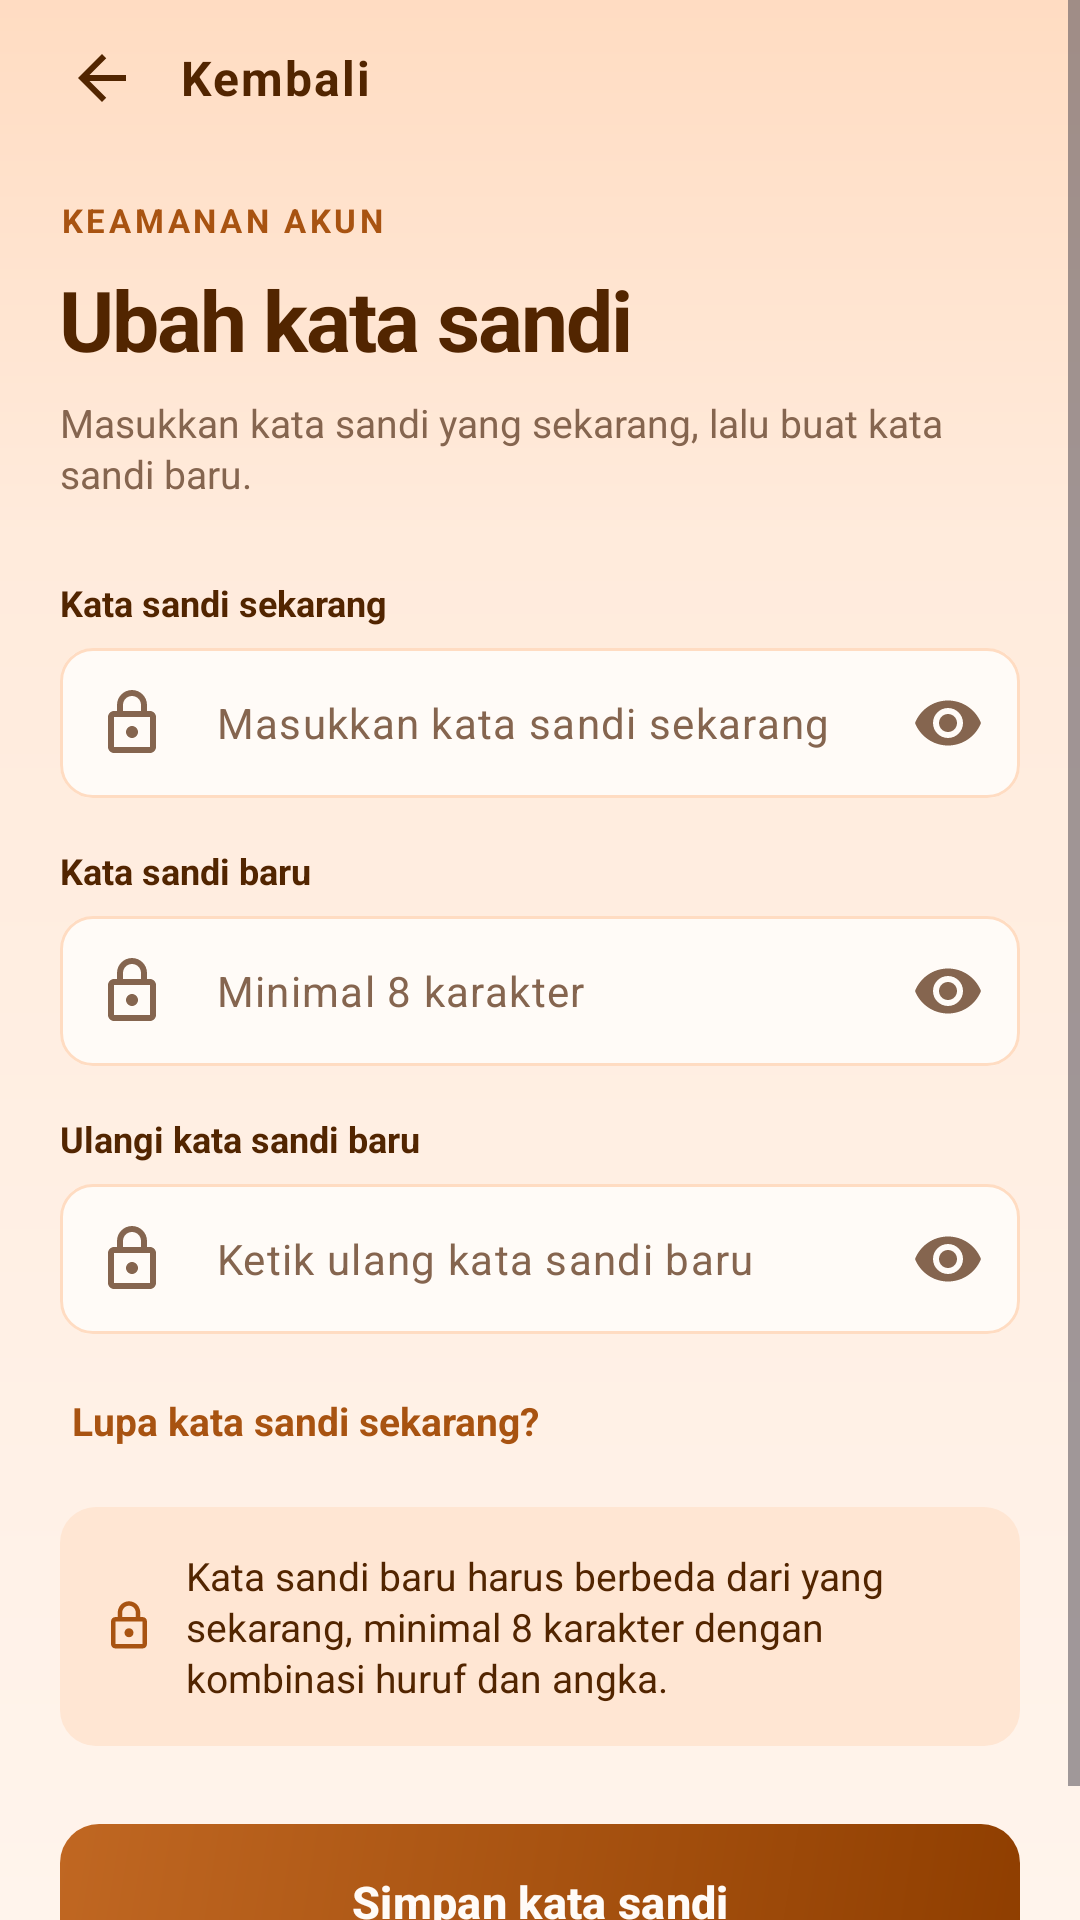

Write the Android layout XML for this screen, with the resource values it uses.
<!-- AndroidManifest.xml: application theme Theme.KopiInggil -->
<!-- res/layout/activity_ubah_kata_sandi.xml -->
<?xml version="1.0" encoding="utf-8"?>
<LinearLayout xmlns:android="http://schemas.android.com/apk/res/android"
    xmlns:app="http://schemas.android.com/apk/res-auto"
    xmlns:tools="http://schemas.android.com/tools"
    android:id="@+id/main"
    android:layout_width="match_parent"
    android:layout_height="match_parent"
    android:background="@drawable/bg_screen"
    android:orientation="vertical"
    tools:context=".UbahKataSandiActivity">

    <ScrollView
        android:layout_width="match_parent"
        android:layout_height="match_parent"
        android:fillViewport="true">

        <LinearLayout
            android:layout_width="match_parent"
            android:layout_height="wrap_content"
            android:orientation="vertical"
            android:paddingStart="20dp"
            android:paddingTop="12dp"
            android:paddingEnd="20dp"
            android:paddingBottom="28dp">

            <LinearLayout
                android:layout_width="match_parent"
                android:layout_height="wrap_content"
                android:gravity="center_vertical"
                android:orientation="horizontal">

                <ImageView
                    android:id="@+id/btnBack"
                    android:layout_width="28dp"
                    android:layout_height="28dp"
                    android:background="?attr/selectableItemBackgroundBorderless"
                    android:contentDescription="@string/cd_back"
                    android:padding="2dp"
                    android:src="@drawable/ic_arrow_back" />

                <TextView
                    android:layout_width="wrap_content"
                    android:layout_height="wrap_content"
                    android:layout_marginStart="12dp"
                    android:letterSpacing="0.04"
                    android:text="@string/cd_back"
                    android:textColor="@color/ngopi_ink"
                    android:textSize="16sp"
                    android:textStyle="bold" />
            </LinearLayout>

            <TextView
                android:layout_width="wrap_content"
                android:layout_height="wrap_content"
                android:layout_marginTop="26dp"
                android:letterSpacing="0.11"
                android:text="@string/chpw_eyebrow"
                android:textColor="@color/ngopi_primary"
                android:textSize="11sp"
                android:textStyle="bold" />

            <TextView
                android:layout_width="match_parent"
                android:layout_height="wrap_content"
                android:layout_marginTop="7dp"
                android:letterSpacing="-0.025"
                android:text="@string/chpw_title"
                android:textColor="@color/ngopi_ink"
                android:textSize="28sp"
                android:textStyle="bold" />

            <TextView
                android:layout_width="match_parent"
                android:layout_height="wrap_content"
                android:layout_marginTop="7dp"
                android:lineSpacingMultiplier="1.1"
                android:text="@string/chpw_subtitle"
                android:textColor="@color/ngopi_muted"
                android:textSize="13sp" />

            <TextView
                android:layout_width="wrap_content"
                android:layout_height="wrap_content"
                android:layout_marginTop="26dp"
                android:text="@string/chpw_current_label"
                android:textColor="@color/ngopi_ink"
                android:textSize="12sp"
                android:textStyle="bold" />

            <com.google.android.material.textfield.TextInputLayout
                android:id="@+id/tilCurrent"
                style="@style/Widget.Ngopi.TextInput"
                android:layout_width="match_parent"
                android:layout_height="wrap_content"
                android:layout_marginTop="7dp"
                app:endIconMode="password_toggle"
                app:startIconDrawable="@drawable/ic_lock">

                <com.google.android.material.textfield.TextInputEditText
                    android:id="@+id/etCurrent"
                    android:layout_width="match_parent"
                    android:layout_height="50dp"
                    android:hint="@string/chpw_current_hint"
                    android:imeOptions="actionNext"
                    android:inputType="textPassword"
                    android:maxLines="1"
                    android:paddingTop="0dp"
                    android:paddingBottom="0dp"
                    android:textColor="@color/ngopi_ink"
                    android:textColorHint="@color/ngopi_muted"
                    android:textSize="14sp" />
            </com.google.android.material.textfield.TextInputLayout>

            <TextView
                android:layout_width="wrap_content"
                android:layout_height="wrap_content"
                android:layout_marginTop="16dp"
                android:text="@string/chpw_new_label"
                android:textColor="@color/ngopi_ink"
                android:textSize="12sp"
                android:textStyle="bold" />

            <com.google.android.material.textfield.TextInputLayout
                android:id="@+id/tilNew"
                style="@style/Widget.Ngopi.TextInput"
                android:layout_width="match_parent"
                android:layout_height="wrap_content"
                android:layout_marginTop="7dp"
                app:endIconMode="password_toggle"
                app:startIconDrawable="@drawable/ic_lock">

                <com.google.android.material.textfield.TextInputEditText
                    android:id="@+id/etNew"
                    android:layout_width="match_parent"
                    android:layout_height="50dp"
                    android:hint="@string/register_password_hint"
                    android:imeOptions="actionNext"
                    android:inputType="textPassword"
                    android:maxLines="1"
                    android:paddingTop="0dp"
                    android:paddingBottom="0dp"
                    android:textColor="@color/ngopi_ink"
                    android:textColorHint="@color/ngopi_muted"
                    android:textSize="14sp" />
            </com.google.android.material.textfield.TextInputLayout>

            <TextView
                android:layout_width="wrap_content"
                android:layout_height="wrap_content"
                android:layout_marginTop="16dp"
                android:text="@string/chpw_confirm_label"
                android:textColor="@color/ngopi_ink"
                android:textSize="12sp"
                android:textStyle="bold" />

            <com.google.android.material.textfield.TextInputLayout
                android:id="@+id/tilConfirm"
                style="@style/Widget.Ngopi.TextInput"
                android:layout_width="match_parent"
                android:layout_height="wrap_content"
                android:layout_marginTop="7dp"
                app:endIconMode="password_toggle"
                app:startIconDrawable="@drawable/ic_lock">

                <com.google.android.material.textfield.TextInputEditText
                    android:id="@+id/etConfirm"
                    android:layout_width="match_parent"
                    android:layout_height="50dp"
                    android:hint="@string/chpw_confirm_hint"
                    android:imeOptions="actionDone"
                    android:inputType="textPassword"
                    android:maxLines="1"
                    android:paddingTop="0dp"
                    android:paddingBottom="0dp"
                    android:textColor="@color/ngopi_ink"
                    android:textColorHint="@color/ngopi_muted"
                    android:textSize="14sp" />
            </com.google.android.material.textfield.TextInputLayout>

            <TextView
                android:id="@+id/tvForgotCurrent"
                android:layout_width="wrap_content"
                android:layout_height="wrap_content"
                android:layout_marginTop="16dp"
                android:background="?attr/selectableItemBackground"
                android:padding="4dp"
                android:text="@string/chpw_forgot"
                android:textColor="@color/ngopi_primary"
                android:textSize="13sp"
                android:textStyle="bold" />

            <LinearLayout
                android:layout_width="match_parent"
                android:layout_height="wrap_content"
                android:layout_marginTop="16dp"
                android:background="@drawable/bg_note"
                android:gravity="center_vertical"
                android:orientation="horizontal"
                android:padding="14dp">

                <ImageView
                    android:layout_width="18dp"
                    android:layout_height="18dp"
                    android:importantForAccessibility="no"
                    android:src="@drawable/ic_lock"
                    app:tint="@color/ngopi_primary" />

                <TextView
                    android:layout_width="0dp"
                    android:layout_height="wrap_content"
                    android:layout_marginStart="10dp"
                    android:layout_weight="1"
                    android:lineSpacingMultiplier="1.1"
                    android:text="@string/chpw_note"
                    android:textColor="@color/ngopi_ink"
                    android:textSize="13sp" />
            </LinearLayout>

            <com.google.android.material.button.MaterialButton
                android:id="@+id/btnSave"
                android:layout_width="match_parent"
                android:layout_height="52dp"
                android:layout_marginTop="26dp"
                android:background="@drawable/bg_button_primary"
                android:insetTop="0dp"
                android:insetBottom="0dp"
                android:text="@string/forgot_save"
                android:textAllCaps="false"
                android:textColor="@color/ngopi_surface"
                android:textSize="15sp"
                android:textStyle="bold"
                app:backgroundTint="@null"
                app:cornerRadius="13dp" />
        </LinearLayout>
    </ScrollView>
</LinearLayout>
<!-- resources referenced by this layout -->
<resources>
  <color name="ngopi_ink">#522500</color>
  <color name="ngopi_muted">#85654F</color>
  <color name="ngopi_primary">#A85311</color>
  <color name="ngopi_surface">#FFFBF7</color>
  <!-- drawable bg_button_primary (drawable) -->
  <?xml version="1.0" encoding="utf-8"?>
  <ripple xmlns:android="http://schemas.android.com/apk/res/android" android:color="#33FFFFFF">
      <item>
          <shape android:shape="rectangle">
              <gradient
                  android:angle="315"
                  android:centerColor="@color/ngopi_primary"
                  android:endColor="@color/ngopi_primary_dark"
                  android:startColor="@color/ngopi_primary_light" />
              <corners android:radius="13dp" />
          </shape>
      </item>
  </ripple>
  <!-- drawable bg_note (drawable) -->
  <?xml version="1.0" encoding="utf-8"?>
  <shape xmlns:android="http://schemas.android.com/apk/res/android" android:shape="rectangle">
      <solid android:color="@color/ngopi_badge" />
      <corners android:radius="12dp" />
  </shape>
  <!-- drawable bg_screen (drawable) -->
  <?xml version="1.0" encoding="utf-8"?>
  <shape xmlns:android="http://schemas.android.com/apk/res/android" android:shape="rectangle">
      <gradient
          android:angle="270"
          android:centerColor="@color/ngopi_background_mid"
          android:centerY="0.28"
          android:endColor="@color/ngopi_background"
          android:startColor="@color/ngopi_background_top" />
  </shape>
  <!-- drawable ic_arrow_back (drawable) -->
  <vector xmlns:android="http://schemas.android.com/apk/res/android"
      android:width="24dp"
      android:height="24dp"
      android:tint="@color/ngopi_ink"
      android:viewportWidth="24"
      android:viewportHeight="24">
      <path
          android:fillColor="@android:color/white"
          android:pathData="M20,11H7.83l5.59,-5.59L12,4l-8,8 8,8 1.41,-1.41L7.83,13H20v-2z" />
  </vector>
  <!-- drawable ic_lock (drawable) -->
  <vector xmlns:android="http://schemas.android.com/apk/res/android"
      android:width="24dp"
      android:height="24dp"
      android:viewportWidth="24"
      android:viewportHeight="24">
      <path
          android:fillColor="@android:color/white"
          android:pathData="M18,8h-1V6c0,-2.76 -2.24,-5 -5,-5S7,3.24 7,6v2H6c-1.1,0 -2,0.9 -2,2v10c0,1.1 0.9,2 2,2h12c1.1,0 2,-0.9 2,-2V10C20,8.9 19.1,8 18,8zM9,6c0,-1.66 1.34,-3 3,-3s3,1.34 3,3v2H9V6zM18,20H6V10h12V20zM12,17c1.1,0 2,-0.9 2,-2s-0.9,-2 -2,-2 -2,0.9 -2,2S10.9,17 12,17z" />
  </vector>
  <string name="cd_back">Kembali</string>
  <string name="chpw_confirm_hint">Ketik ulang kata sandi baru</string>
  <string name="chpw_confirm_label">Ulangi kata sandi baru</string>
  <string name="chpw_current_hint">Masukkan kata sandi sekarang</string>
  <string name="chpw_current_label">Kata sandi sekarang</string>
  <string name="chpw_eyebrow">KEAMANAN AKUN</string>
  <string name="chpw_forgot">Lupa kata sandi sekarang?</string>
  <string name="chpw_new_label">Kata sandi baru</string>
  <string name="chpw_note">Kata sandi baru harus berbeda dari yang sekarang, minimal 8 karakter dengan kombinasi huruf dan angka.</string>
  <string name="chpw_subtitle">Masukkan kata sandi yang sekarang, lalu buat kata sandi baru.</string>
  <string name="chpw_title">Ubah kata sandi</string>
  <string name="forgot_save">Simpan kata sandi</string>
  <string name="register_password_hint">Minimal 8 karakter</string>
  <style name="Theme.KopiInggil" parent="Base.Theme.KopiInggil" />
  <color name="ngopi_primary_dark">#8F3E00</color>
  <color name="ngopi_primary_light">#C06722</color>
  <color name="ngopi_badge">#FFE6D3</color>
  <color name="ngopi_background_mid">#FFEBDC</color>
  <color name="ngopi_background">#FFF4EC</color>
  <color name="ngopi_background_top">#FFDCC2</color>
  <style name="Base.Theme.KopiInggil" parent="Theme.Material3.DayNight.NoActionBar">
          
          
      </style>
</resources>
